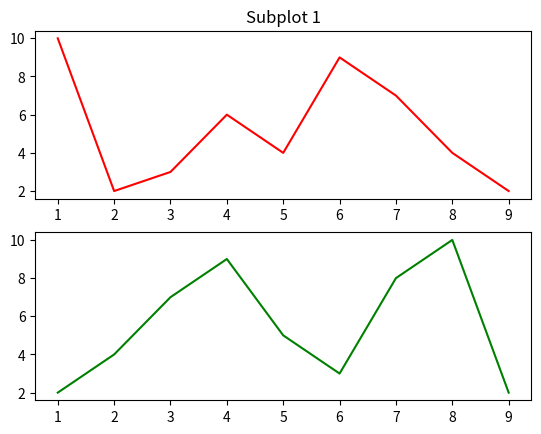

The script that saved this image:
from matplotlib import pyplot as plt
x=[1,2,3,4,5,6,7,8,9]
y=[10,2,3,6,4,9,7,4,2]
x2=[1,2,3,4,5,6,7,8,9]
y2=[2,4,7,9,5,3,8,10,2]

plt.subplot(2,1,1)
plt.title("Subplot 1")
plt.plot(x,y,'r')


plt.subplot(2,1,2)
plt.plot(x2,y2,'g')
plt.show()